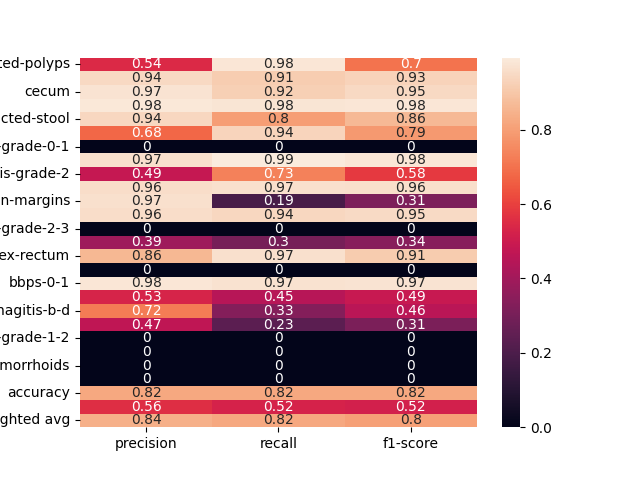

The table this chart was drawn from, first rows:
, precision, recall, f1-score
dyed-lifted-polyps, 0.5444, 0.98, 0.7
instrument, 0.9444, 0.914, 0.929
cecum, 0.972, 0.9205, 0.9456
polyp, 0.984, 0.9778, 0.9809
impacted-stool, 0.9412, 0.8, 0.8649
z-line, 0.6788, 0.9357, 0.7868
ulcerative-colitis-grade-0-1, 0.0, 0.0, 0.0
bbps-2-3, 0.9661, 0.9942, 0.9799
ulcerative-colitis-grade-2, 0.4851, 0.7313, 0.5833
retroflex-stomach, 0.9569, 0.9652, 0.961
dyed-resection-margins, 0.9655, 0.1879, 0.3146
pylorus, 0.9592, 0.94, 0.9495
ulcerative-colitis-grade-2-3, 0.0, 0.0, 0.0
esophagitis-a, 0.3913, 0.3, 0.3396
retroflex-rectum, 0.8615, 0.9655, 0.9106
barretts-short-segment, 0.0, 0.0, 0.0
bbps-0-1, 0.9792, 0.9691, 0.9741
ulcerative-colitis-grade-3, 0.5294, 0.45, 0.4865
esophagitis-b-d, 0.7222, 0.3333, 0.4561
ulcerative-colitis-grade-1, 0.4667, 0.2333, 0.3111
ulcerative-colitis-grade-1-2, 0.0, 0.0, 0.0
barretts, 0.0, 0.0, 0.0
hemorrhoids, 0.0, 0.0, 0.0
ileum, 0.0, 0.0, 0.0
accuracy, 0.8219, 0.8219, 0.8219
macro avg, 0.5562, 0.5249, 0.5197
weighted avg, 0.8407, 0.8219, 0.8001
